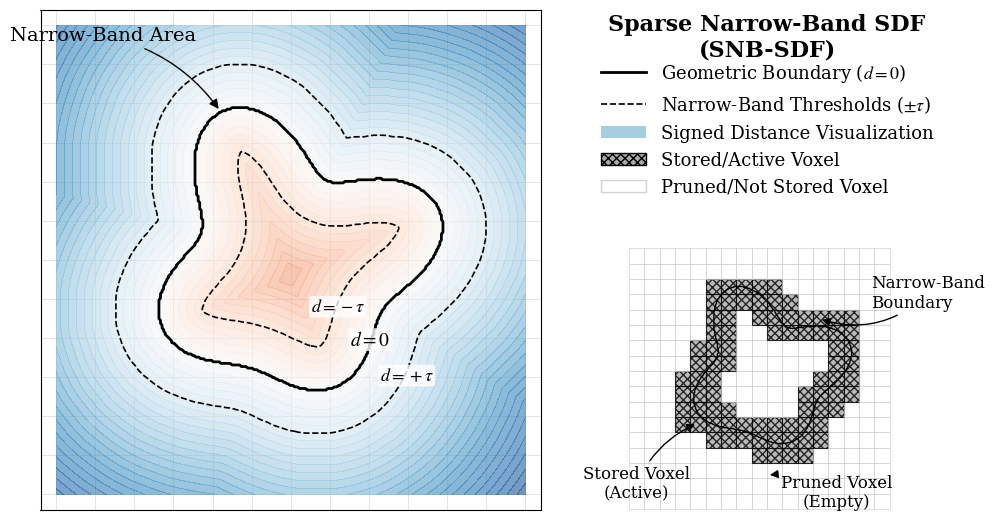

The script that saved this image:
import numpy as np
import matplotlib.pyplot as plt
import matplotlib.gridspec as gridspec
from scipy.ndimage import distance_transform_edt
import matplotlib.patches as patches
from matplotlib.lines import Line2D

def generate_academic_sdf_diagram():
    # ==========================================
    # 0. 全局字体与样式设置 (Times New Roman)
    # ==========================================
    plt.rcParams['font.family'] = 'serif'
    plt.rcParams['font.serif'] = ['Times New Roman'] + plt.rcParams['font.serif']
    plt.rcParams['mathtext.fontset'] = 'stix' 

    # ==========================================
    # 1. 参数设置
    # ==========================================
    N_high = 300       
    N_low = 18         
    tau = 0.28         
    
    x = np.linspace(-1.5, 1.5, N_high)
    y = np.linspace(-1.5, 1.5, N_high)
    X, Y = np.meshgrid(x, y)

    # 生成基础几何形状
    theta = np.arctan2(Y, X)
    r_shape = 0.8 + 0.15 * np.sin(4 * theta) + 0.1 * np.cos(3 * theta)
    r_grid = np.sqrt(X**2 + Y**2)
    inside_mask = r_grid < r_shape

    # 计算精确的 SDF (内部负，外部正)
    dist_inside = distance_transform_edt(inside_mask)
    dist_outside = distance_transform_edt(~inside_mask)
    dx = x[1] - x[0]
    sdf = (dist_outside - dist_inside) * dx

    # ==========================================
    # 2. 布局设计 (保持紧凑度)
    # ==========================================
    fig = plt.figure(figsize=(12, 6.5))
    gs = gridspec.GridSpec(2, 2, width_ratios=[1.3, 1], height_ratios=[1, 1.4], wspace=0.05, hspace=0.1)
    
    ax_main = fig.add_subplot(gs[:, 0])      
    ax_legend = fig.add_subplot(gs[0, 1])    
    ax_voxel = fig.add_subplot(gs[1, 1])     

    # ==========================================
    # 3. 左侧主图 (连续 SDF)
    # ==========================================
    ax_main.set_xticks(np.linspace(-1.5, 1.5, 13))
    ax_main.set_yticks(np.linspace(-1.5, 1.5, 13))
    ax_main.grid(True, color='gray', linestyle='-', linewidth=0.5, alpha=0.3, zorder=1)

    cmap = plt.cm.RdBu
    cf = ax_main.contourf(X, Y, sdf, levels=np.linspace(-1.5, 1.5, 60), 
                          cmap=cmap, vmin=-1.5, vmax=1.5, alpha=0.6, zorder=2)
    
    ax_main.contour(X, Y, sdf, levels=[0], colors='black', linewidths=2, zorder=4)
    ax_main.contour(X, Y, sdf, levels=[-tau, tau], colors='black', linestyles='dashed', linewidths=1.2, zorder=4)

    # 【修改点1 & 2】：删除所有数字，精准放置 d=0 和 +-tau 标签
    # 设置文本底框，遮盖线条，提高清晰度
    bbox_props = dict(boxstyle="round,pad=0.1", fc="white", ec="none", alpha=0.8)
    
    # 将标签精确放置在右下角线条上
    ax_main.text(0.51, -0.51, r'$d=0$', fontsize=14, zorder=5, bbox=bbox_props, ha='center', va='center')
    ax_main.text(0.74, -0.74, r'$d=+\tau$', fontsize=13, zorder=5, bbox=bbox_props, ha='center', va='center')
    ax_main.text(0.30, -0.30, r'$d=-\tau$', fontsize=13, zorder=5, bbox=bbox_props, ha='center', va='center')

    # 指示线：Narrow-Band Area
    ax_main.annotate('Narrow-Band Area', 
                     xy=(-0.45, 0.95), xycoords='data',    
                     xytext=(-1.2, 1.4), textcoords='data', 
                     arrowprops=dict(arrowstyle="-|>", color='black', lw=1, connectionstyle="arc3,rad=-0.2"),
                     fontsize=14, ha='center')

    ax_main.set_aspect('equal')
    ax_main.set_xlim(-1.6, 1.6)
    ax_main.set_ylim(-1.6, 1.6)
    ax_main.set_xticklabels([]) 
    ax_main.set_yticklabels([])
    ax_main.tick_params(length=0) 

    # ==========================================
    # 4. 右上角：图例区
    # ==========================================
    ax_legend.axis('off') 
    
    legend_elements = [
        Line2D([0], [0], color='black', lw=2, label=r'Geometric Boundary ($d=0$)'),
        Line2D([0], [0], color='black', lw=1.2, linestyle='--', label=r'Narrow-Band Thresholds ($\pm\tau$)'),
        patches.Patch(facecolor='#a6cee3', edgecolor='none', label='Signed Distance Visualization'),
        patches.Patch(facecolor='darkgray', edgecolor='black', hatch='xxxx', label='Stored/Active Voxel'),
        patches.Patch(facecolor='none', edgecolor='lightgray', label='Pruned/Not Stored Voxel')
    ]
    
    # 【修改点3】：上移标题 (y 从 0.85 提升到 0.98)，拉开与图例的距离
    ax_legend.text(0.5, 0.98, "Sparse Narrow-Band SDF\n(SNB-SDF)", 
                   fontsize=16, fontweight='bold', ha='center', va='top', transform=ax_legend.transAxes)
    
    # 保持图例主体在偏下方
    ax_legend.legend(handles=legend_elements, loc='center', frameon=False, 
                     fontsize=13, borderaxespad=0., handlelength=2.5, bbox_to_anchor=(0.5, 0.4))

    # ==========================================
    # 5. 右下角：稀疏体素图与指示说明
    # ==========================================
    x_low = np.linspace(-1.5, 1.5, N_low)
    y_low = np.linspace(-1.5, 1.5, N_low)
    X_low, Y_low = np.meshgrid(x_low, y_low)
    
    theta_low = np.arctan2(Y_low, X_low)
    r_shape_low = 0.8 + 0.15 * np.sin(4 * theta_low) + 0.1 * np.cos(3 * theta_low)
    r_grid_low = np.sqrt(X_low**2 + Y_low**2)
    dist_in_low = distance_transform_edt(r_grid_low < r_shape_low)
    dist_out_low = distance_transform_edt(~(r_grid_low < r_shape_low))
    dx_low = x_low[1] - x_low[0]
    sdf_low = (dist_out_low - dist_in_low) * dx_low

    ax_voxel.contour(X, Y, sdf, levels=[0], colors='black', linewidths=1, zorder=5)

    grid_size = dx_low

    for i in range(N_low - 1):
        for j in range(N_low - 1):
            center_sdf = sdf_low[i, j]
            rect_x = x_low[j] - grid_size/2
            rect_y = y_low[i] - grid_size/2
            
            if abs(center_sdf) <= tau:
                rect = patches.Rectangle((rect_x, rect_y), grid_size, grid_size, 
                                         linewidth=0.8, edgecolor='black', facecolor='darkgray', 
                                         hatch='xxxx', alpha=0.8)
                ax_voxel.add_patch(rect)
            else:
                rect = patches.Rectangle((rect_x, rect_y), grid_size, grid_size, 
                                         linewidth=0.5, edgecolor='lightgray', facecolor='none')
                ax_voxel.add_patch(rect)

    ax_voxel.annotate("Stored Voxel\n(Active)", 
                      xy=(-0.8, -0.6), xycoords='data',
                      xytext=(-1.5, -1.3), textcoords='data',
                      arrowprops=dict(arrowstyle="-|>", color="black", connectionstyle="arc3,rad=-0.2"),
                      fontsize=12, ha='center', va='center')

    ax_voxel.annotate("Pruned Voxel\n(Empty)", 
                      xy=(0, -1.2), xycoords='data',
                      xytext=(0.8, -1.4), textcoords='data',
                      arrowprops=dict(arrowstyle="-|>", color="black", connectionstyle="arc3,rad=0.2"),
                      fontsize=12, ha='center', va='center')
    
    ax_voxel.annotate("Narrow-Band\nBoundary", 
                      xy=(0.6, 0.6), xycoords='data',
                      xytext=(1.2, 0.9), textcoords='data',
                      arrowprops=dict(arrowstyle="-|>", color="black", connectionstyle="arc3,rad=-0.3"),
                      fontsize=12, ha='left', va='center')

    ax_voxel.set_xlim(-1.6, 1.6)
    ax_voxel.set_ylim(-1.6, 1.6)
    ax_voxel.set_aspect('equal')
    ax_voxel.axis('off') 

    # ==========================================
    # 6. 保存与展示
    # ==========================================
    plt.tight_layout()
    plt.savefig('SNB_SDF_Diagram_Compact_V2.pdf', dpi=600, bbox_inches='tight', pad_inches=0.05)
    plt.show()

if __name__ == "__main__":
    generate_academic_sdf_diagram()
